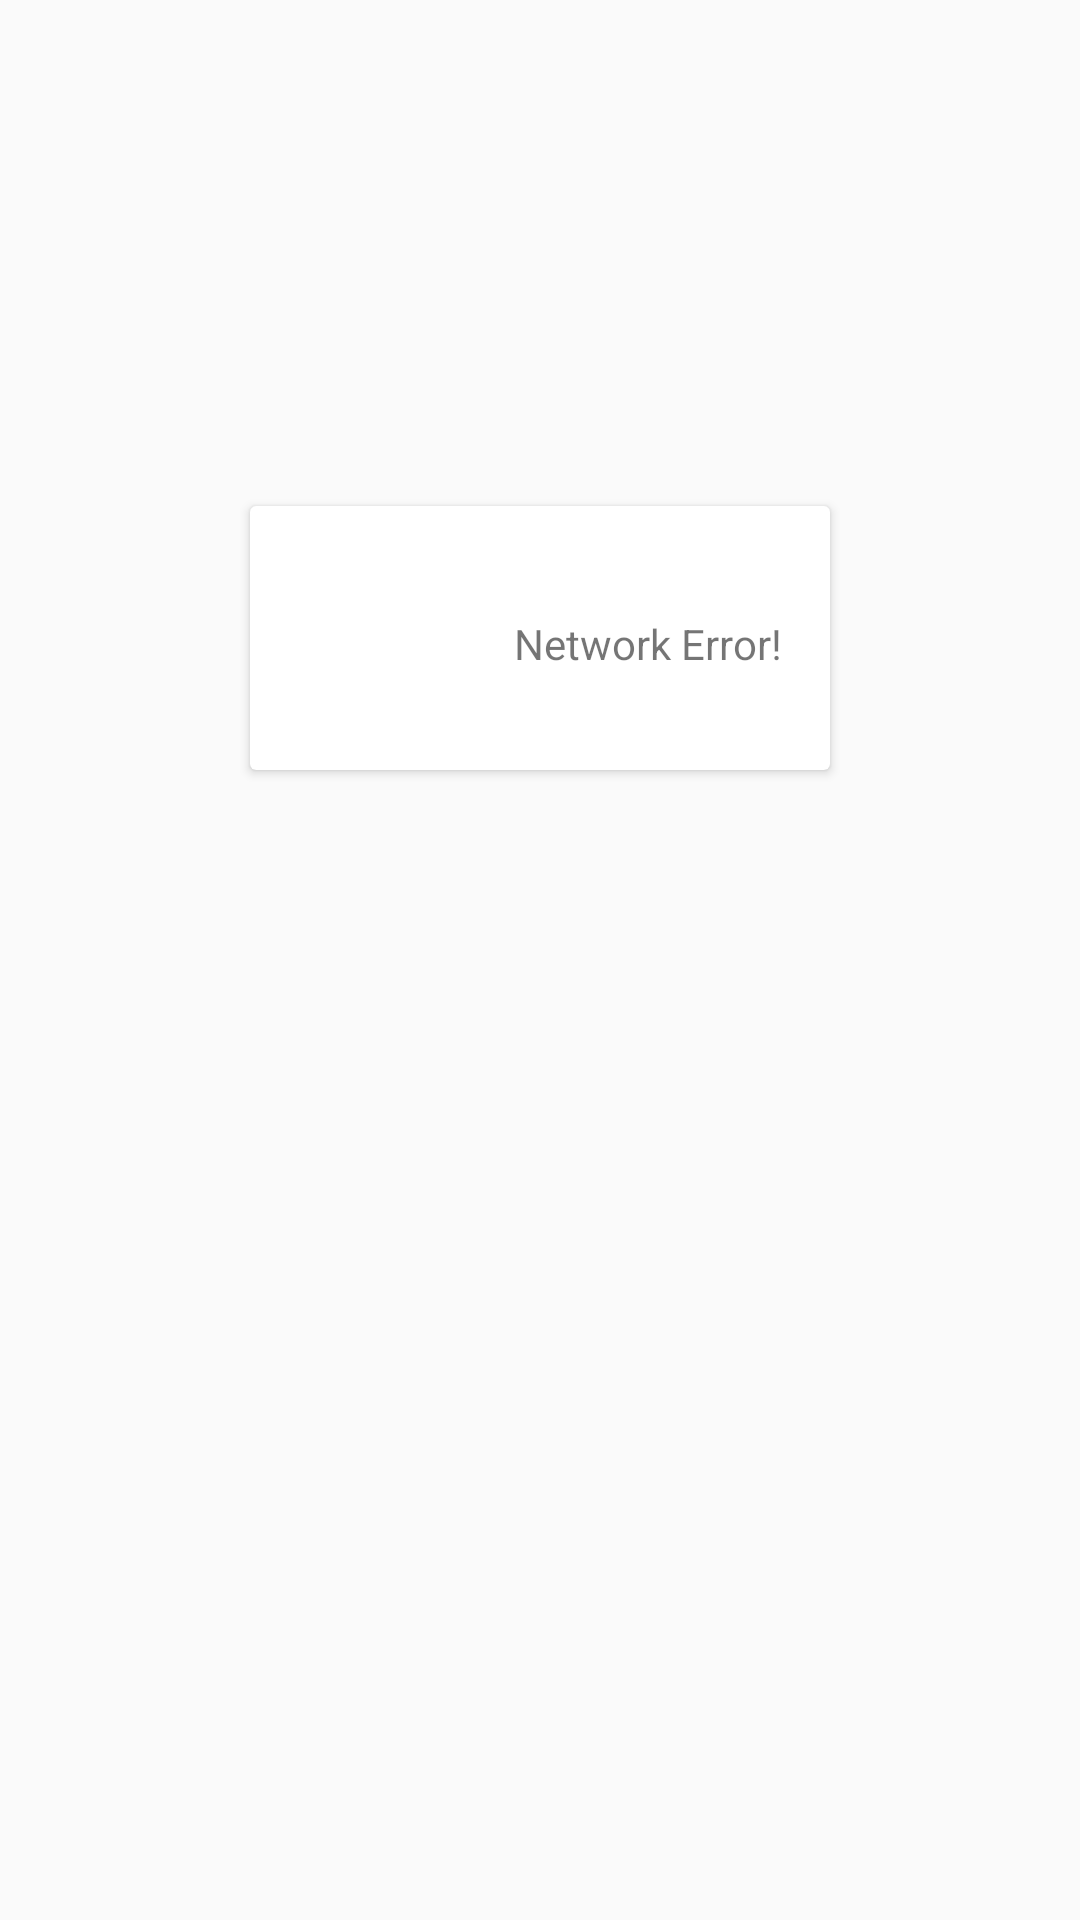

Here is an Android app screen rendered from its layout file. Give the layout XML and the strings, colors and styles it references.
<!-- AndroidManifest.xml: application theme AppTheme -->
<!-- res/layout/custom_toast.xml -->
<?xml version="1.0" encoding="utf-8"?>
<FrameLayout xmlns:android="http://schemas.android.com/apk/res/android"
    xmlns:tools="http://schemas.android.com/tools"
    xmlns:card_view="http://schemas.android.com/apk/res-auto"
    android:id="@+id/scrim"
    android:layout_width="match_parent"
    android:layout_height="wrap_content"
    android:paddingTop="150dp">

    <android.support.v7.widget.CardView
        android:layout_width="wrap_content"
        android:layout_height="wrap_content"
        android:layout_gravity="center_horizontal"
        android:alignmentMode="alignBounds"
        android:background="@drawable/dialog_background"
        android:elevation="4dp"
        card_view:cardUseCompatPadding="true"
        card_view:cardMaxElevation="12dp"
        android:padding="@dimen/padding_normal"
        >
        <RelativeLayout
            android:layout_width="match_parent"
            android:layout_height="match_parent">
        <ImageView
            android:id="@+id/avatar"
            android:layout_width="56dp"
            android:layout_height="56dp"
            android:layout_margin="@dimen/padding_normal"
            android:src="@mipmap/ic_launcher_round" />

        <TextView
            android:layout_height="wrap_content"
            android:layout_width="wrap_content"
            android:id="@+id/error"
            android:layout_toRightOf="@+id/avatar"
            android:layout_centerVertical="true"
            android:layout_marginEnd="@dimen/padding_normal"
            android:paddingTop="4dp"
            android:text="Network Error!" />
        </RelativeLayout>
    </android.support.v7.widget.CardView>

</FrameLayout>
<!-- resources referenced by this layout -->
<resources>
  <dimen name="padding_normal">16dp</dimen>
  <!-- drawable dialog_background (drawable) -->
  <?xml version="1.0" encoding="utf-8"?>
  <shape
      xmlns:android="http://schemas.android.com/apk/res/android"
      android:shape="rectangle">
      <corners android:radius="2dp" />
      <solid android:color="#fafafa" />
  </shape>
  <style name="AppTheme" parent="Theme.AppCompat.Light.DarkActionBar">
          
          <item name="colorPrimary">@color/colorPrimary</item>
          <item name="colorPrimaryDark">@color/colorPrimaryDark</item>
          <item name="colorAccent">@color/colorAccent</item>
      </style>
  <color name="colorPrimary">#3F51B5</color>
  <color name="colorPrimaryDark">#303F9F</color>
  <color name="colorAccent">#FF4081</color>
</resources>
